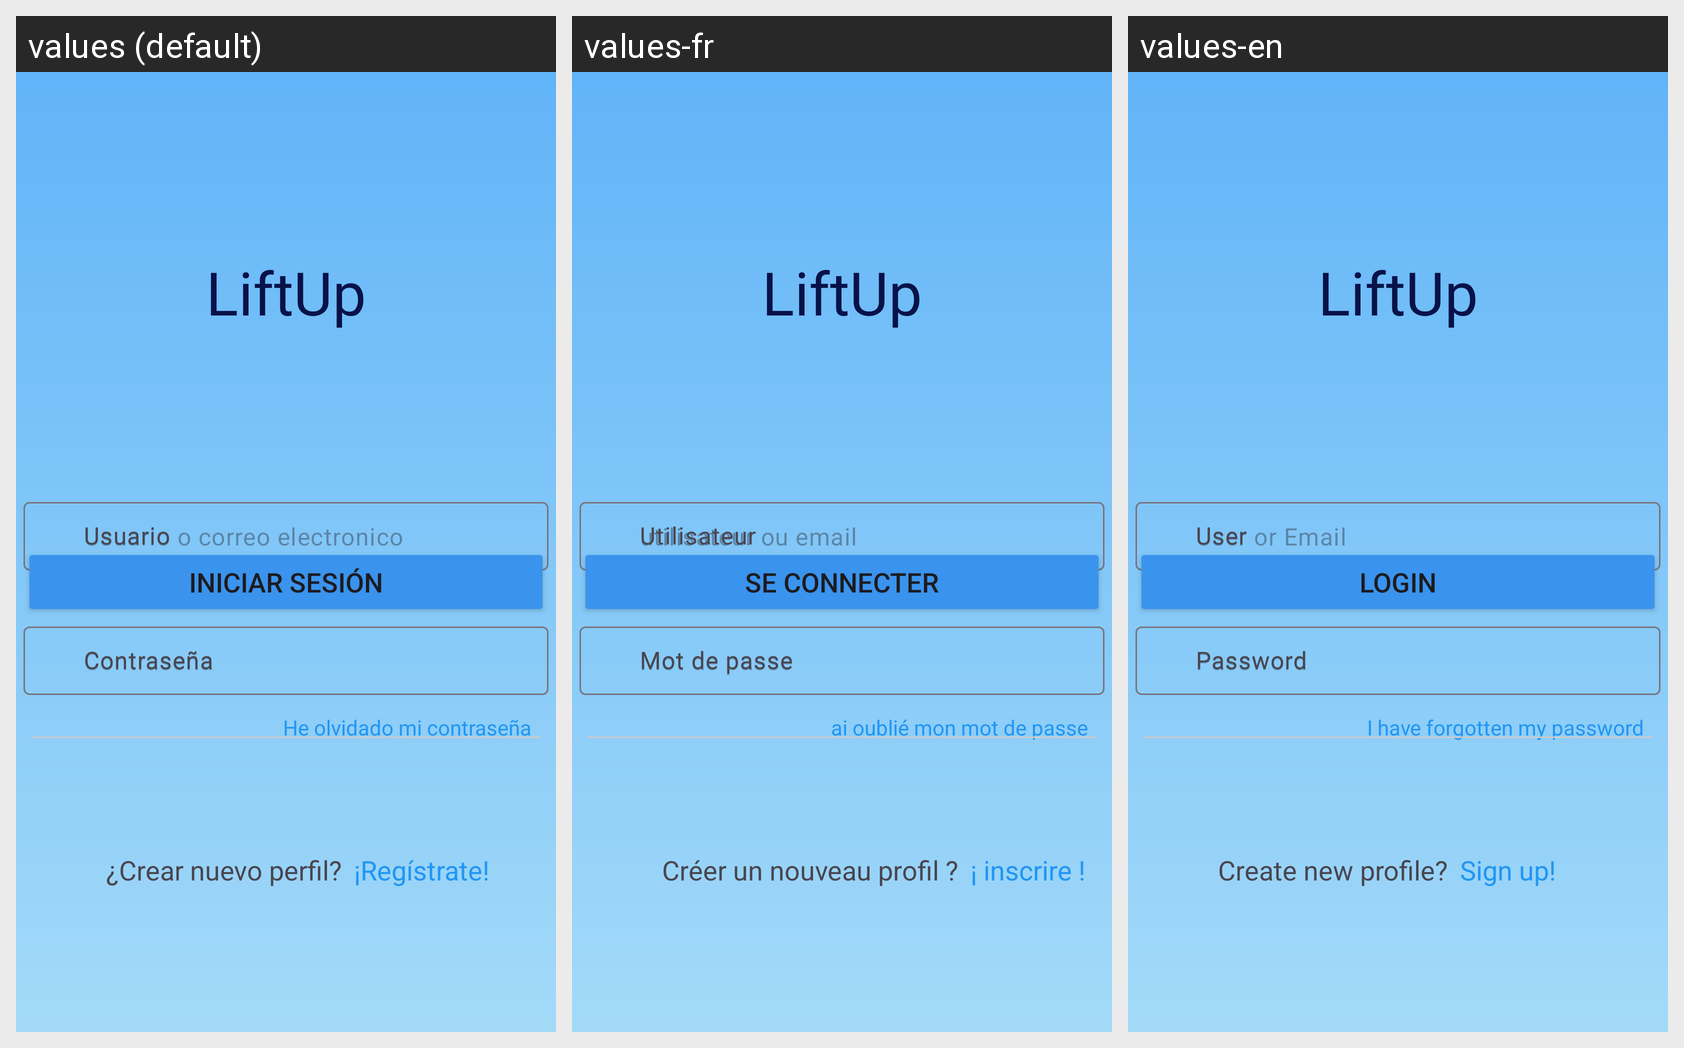

Locale-by-locale string values for the Android screen shown in this grid:
Android screen res/layout/activity_main.xml rendered under 3 locales, left to right: values (default), values-fr, values-en. Device: Nexus 5 (rendered at 1080×1920; each locale shown at half size, 540×960, under a caption strip naming it); theme Theme.LiftUp.
Strings drawn on this screen, with the default value and each locale's value (text and hints the layout hard-codes, and strings that could not be matched under every locale, appear in the picture but are not listed):

liftup
  values: LiftUp
  values-fr: LiftUp
  values-en: LiftUp  [not translated; the default value is used]

usuario_input
  values: Usuario
  values-fr: Utilisateur
  values-en: User

contrasena
  values: Contraseña
  values-fr: Mot de passe
  values-en: Password

btn_inicio_sesion
  values: Iniciar sesión
  values-fr: Se connecter
  values-en: Login

txt_crear_nuevo_perfil
  values: ¿Crear nuevo perfil?
  values-fr: Créer un nouveau profil ?
  values-en: Create new profile?

txt_registrarse
  values: ¡Regístrate!
  values-fr: ¡ inscrire !
  values-en: Sign up!

he_olvidado_mi_contrasena
  values: He olvidado mi contraseña
  values-fr: ai oublié mon mot de passe
  values-en: I have forgotten my password
